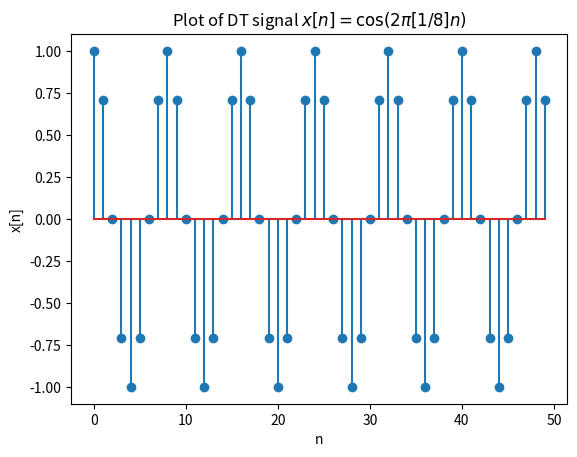

Generate this figure with matplotlib:
#!/usr/bin/env python
# -*- coding: utf-8 -*-
#
#  Graph2.py
#  
# [redacted]
#  
#  This program is free software; you can redistribute it and/or modify
#  it under the terms of the GNU General Public License as published by
#  the Free Software Foundation; either version 2 of the License, or
#  (at your option) any later version.
#  
#  This program is distributed in the hope that it will be useful,
#  but WITHOUT ANY WARRANTY; without even the implied warranty of
#  MERCHANTABILITY or FITNESS FOR A PARTICULAR PURPOSE.  See the
#  GNU General Public License for more details.
#  
#  You should have received a copy of the GNU General Public License
#  along with this program; if not, write to the Free Software
#  Foundation, Inc., 51 Franklin Street, Fifth Floor, Boston,
#  MA 02110-1301, USA.
#  
#  
import numpy as np
import matplotlib.pyplot as plt

n = np.arange(50)



x = np.cos(2 * np.pi * 0.125 * n )

plt.xlabel('n')

plt.ylabel('x[n]')
plt.title(r'Plot of DT signal $x[n] =  \cos(2\pi [1/8] n )$')

plt.stem(n, x)
plt.show()
